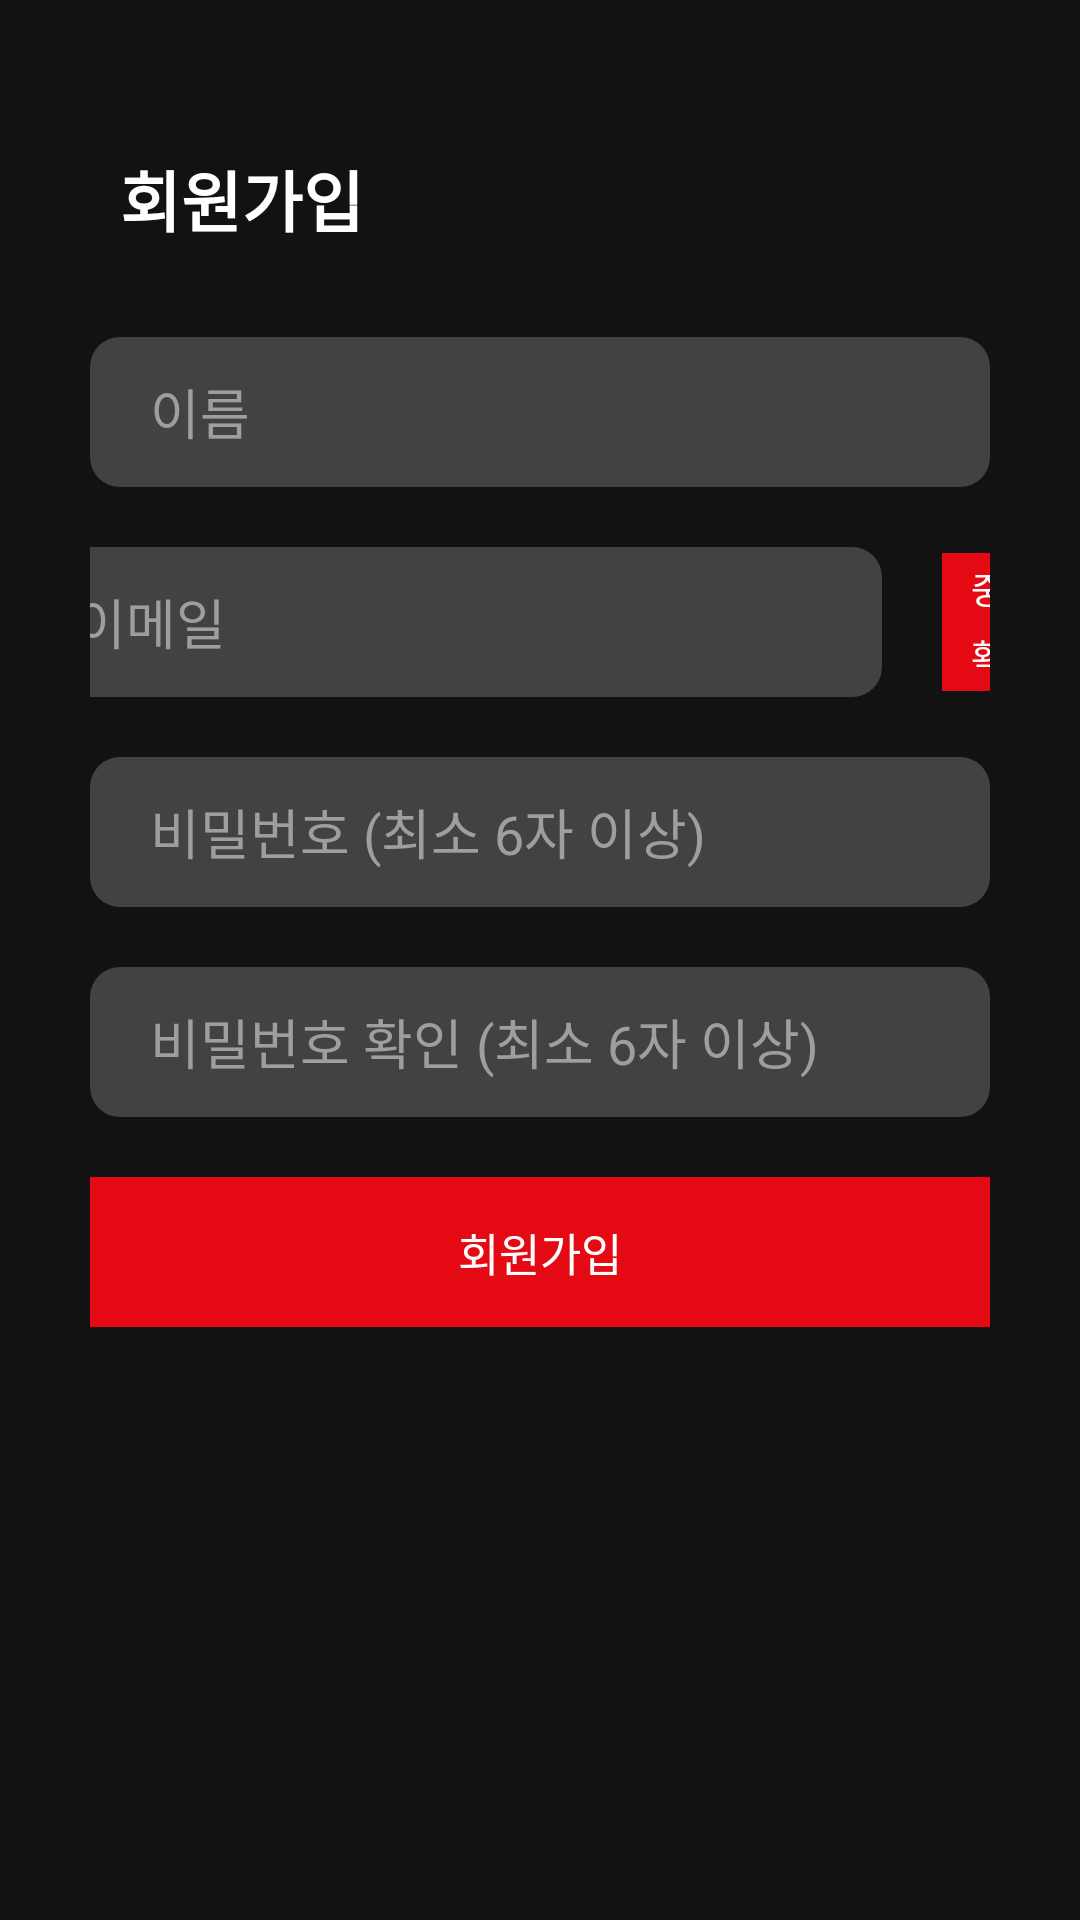

The Android layout XML behind this screen, and the referenced resources:
<!-- AndroidManifest.xml: application theme AppTheme -->
<!-- res/layout/activity_register.xml -->
<?xml version="1.0" encoding="utf-8"?>
<layout
    xmlns:android="http://schemas.android.com/apk/res/android"
    xmlns:app="http://schemas.android.com/apk/res-auto"
    xmlns:tools="http://schemas.android.com/tools">

    <data>

    </data>

    <androidx.constraintlayout.widget.ConstraintLayout
        android:layout_width="match_parent"
        android:layout_height="match_parent"
        android:background="@color/colorBlack"
        tools:context=".ui.view.login.RegisterActivity">

        <ScrollView
            android:id="@+id/scrollView2"
            android:layout_width="match_parent"
            android:layout_height="match_parent">

            <androidx.constraintlayout.widget.ConstraintLayout
                android:id="@+id/constraintLayout2"
                android:layout_width="match_parent"
                android:layout_height="match_parent"
                android:paddingHorizontal="30dp"
                app:layout_constraintBottom_toBottomOf="parent"
                app:layout_constraintEnd_toEndOf="parent"
                app:layout_constraintStart_toStartOf="parent"
                app:layout_constraintTop_toTopOf="parent">

                <TextView
                    android:id="@+id/register_textview"
                    android:layout_width="wrap_content"
                    android:layout_height="wrap_content"
                    android:layout_marginStart="10dp"
                    android:layout_marginTop="50dp"
                    android:text="@string/register"
                    android:textColor="@color/colorWhite"
                    android:textSize="22sp"
                    android:textStyle="bold"
                    app:layout_constraintStart_toStartOf="parent"
                    app:layout_constraintTop_toTopOf="parent" />

                <EditText
                    android:id="@+id/et_name"
                    android:layout_width="match_parent"
                    android:layout_height="50dp"
                    android:layout_marginTop="30dp"
                    android:background="@drawable/gray_rectangle_radius_10"
                    android:hint="이름"
                    android:maxLines="1"
                    android:paddingHorizontal="20dp"
                    android:textColor="@color/colorWhite"
                    android:textColorHint="@color/colorLightGrey"
                    android:inputType="text"
                    app:layout_constraintEnd_toEndOf="parent"
                    app:layout_constraintStart_toStartOf="parent"
                    app:layout_constraintTop_toBottomOf="@+id/register_textview" />

                <LinearLayout
                    android:id="@+id/email_layout"
                    android:layout_width="350dp"
                    android:layout_height="50dp"
                    android:layout_marginTop="20dp"
                    app:layout_constraintEnd_toEndOf="parent"
                    app:layout_constraintStart_toStartOf="parent"
                    app:layout_constraintTop_toBottomOf="@id/et_name">

                    <EditText
                        android:id="@+id/et_email"
                        android:layout_width="0dp"
                        android:layout_height="match_parent"
                        android:layout_weight="7"
                        android:background="@drawable/gray_rectangle_radius_10"
                        android:hint="이메일"
                        android:inputType="textEmailAddress"
                        android:maxLines="1"
                        android:paddingHorizontal="20dp"
                        android:textColor="@color/colorWhite"
                        android:textColorHint="@color/colorLightGrey" />

                    <Button
                        android:id="@+id/btn_email_check"
                        android:layout_width="0dp"
                        android:layout_height="match_parent"
                        android:layout_marginVertical="2dp"
                        android:layout_marginLeft="20dp"
                        android:layout_weight="1"
                        android:background="@color/colorAccent"
                        android:text="@string/email_check"
                        android:textColor="@color/colorWhite"
                        android:textSize="12dp"
                        app:layout_constraintBottom_toTopOf="@+id/et_pw"
                        app:layout_constraintEnd_toEndOf="parent"
                        app:layout_constraintStart_toEndOf="@+id/et_email"
                        app:layout_constraintTop_toBottomOf="@+id/et_name"/>

                </LinearLayout>

                <EditText
                    android:id="@+id/et_pw"
                    android:layout_width="match_parent"
                    android:layout_height="50dp"
                    android:layout_marginTop="20dp"
                    android:background="@drawable/gray_rectangle_radius_10"
                    android:hint="비밀번호 (최소 6자 이상)"
                    android:inputType="textPassword"
                    android:maxLines="1"
                    android:paddingHorizontal="20dp"
                    android:textColor="@color/colorWhite"
                    android:textColorHint="@color/colorLightGrey"
                    app:layout_constraintEnd_toEndOf="parent"
                    app:layout_constraintStart_toStartOf="parent"
                    app:layout_constraintTop_toBottomOf="@+id/email_layout" />

                <EditText
                    android:id="@+id/et_pw_check"
                    android:layout_width="match_parent"
                    android:layout_height="50dp"
                    android:layout_marginTop="20dp"
                    android:background="@drawable/gray_rectangle_radius_10"
                    android:hint="비밀번호 확인 (최소 6자 이상)"
                    android:inputType="textPassword"
                    android:maxLines="1"
                    android:paddingHorizontal="20dp"
                    android:textColor="@color/colorWhite"
                    android:textColorHint="@color/colorLightGrey"
                    app:layout_constraintEnd_toEndOf="parent"
                    app:layout_constraintStart_toStartOf="parent"
                    app:layout_constraintTop_toBottomOf="@+id/et_pw" />

                <Button
                    android:id="@+id/btn_register"
                    android:layout_width="match_parent"
                    android:layout_height="50dp"
                    android:layout_marginTop="20dp"
                    android:background="@drawable/button_register"
                    android:text="@string/register"
                    android:textColor="@color/colorWhite"
                    android:textSize="15dp"
                    app:layout_constraintEnd_toEndOf="parent"
                    app:layout_constraintStart_toStartOf="parent"
                    app:layout_constraintTop_toBottomOf="@+id/et_pw_check" />

            </androidx.constraintlayout.widget.ConstraintLayout>

        </ScrollView>

        <ProgressBar
            android:id="@+id/progressbar"
            android:layout_width="wrap_content"
            android:layout_height="0dp"
            android:visibility="gone"
            app:layout_constraintBottom_toBottomOf="@+id/scrollView2"
            app:layout_constraintEnd_toEndOf="parent"
            app:layout_constraintStart_toStartOf="parent"
            app:layout_constraintTop_toTopOf="parent" />

    </androidx.constraintlayout.widget.ConstraintLayout>


</layout>
<!-- resources referenced by this layout -->
<resources>
  <color name="colorAccent">#E50914</color>
  <color name="colorBlack">#121212</color>
  <color name="colorLightGrey">#9E9E9E</color>
  <color name="colorWhite">#ffffff</color>
  <!-- drawable button_register (drawable) -->
  <?xml version="1.0" encoding="utf-8"?>
  <selector xmlns:android="http://schemas.android.com/apk/res/android">
      <item
          android:state_enabled="true"
          android:drawable="@color/colorAccent"/>
      <item
          android:state_enabled="false"
          android:drawable="@color/colorDarkGrey"/>
  </selector>
  <!-- drawable gray_rectangle_radius_10 (drawable) -->
  <?xml version="1.0" encoding="utf-8"?>
  <shape xmlns:android="http://schemas.android.com/apk/res/android"
      android:layout_width="match_parent"
      android:layout_height="match_parent">
      <solid android:color="@color/colorDarkGrey"/>
      <corners
          android:bottomLeftRadius="10dp"
          android:bottomRightRadius="10dp"
          android:topRightRadius="10dp"
          android:topLeftRadius="10dp"/>
  
  </shape>
  <string name="email_check">중복\n확인</string>
  <string name="register">회원가입</string>
  <style name="AppTheme" parent="Theme.AppCompat.Light.NoActionBar">
          
          <item name="colorPrimary">@color/colorWhite</item>
          <item name="colorPrimaryDark">@color/colorPrimaryDark</item>
          <item name="colorAccent">@color/colorAccent</item>
          <item name="android:textColor">@color/colorWhite</item>
          <item name="android:windowBackground">@color/colorBlack</item>
          <item name="android:windowActivityTransitions">true</item>
          <item name="android:datePickerStyle">@style/myDatePickerStyle</item>
          <item name="android:dialogTheme">@style/myDialogTheme</item>
          <item name="fontFamily">@font/notosans_regular</item>
          <item name="android:lineSpacingExtra">@dimen/spacing_5</item>
          <item name="android:overScrollMode">never</item>
      </style>
  <color name="colorDarkGrey">#424242</color>
  <color name="colorPrimaryDark">#212121</color>
  <style name="myDatePickerStyle" parent="android:Widget.Material.DatePicker">
          <item name="android:datePickerMode">spinner</item>
      </style>
  <style name="myDialogTheme" parent="android:Theme.Material.Dialog">
          <item name="android:datePickerStyle">@style/myDatePickerStyle</item>
      </style>
  <dimen name="spacing_5">5dp</dimen>
</resources>
